Run: headless pygame with SDL's dummy video driver; simulated clock (each Clock.tick advances the game by its frame time, no real sleeping); random seed 0; keys injected as events and as key.get_pressed() state; no mouse input.
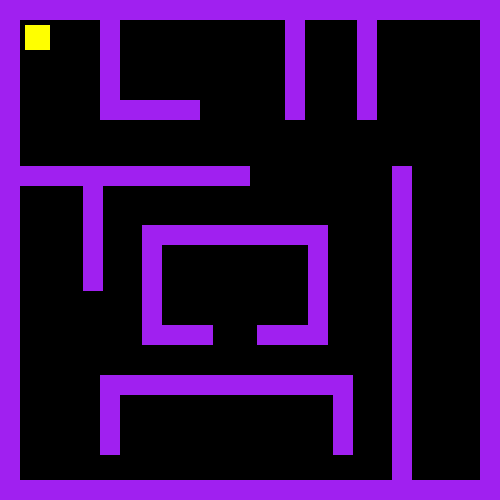
Frame 1 of 4 · flips 1–60 · no input
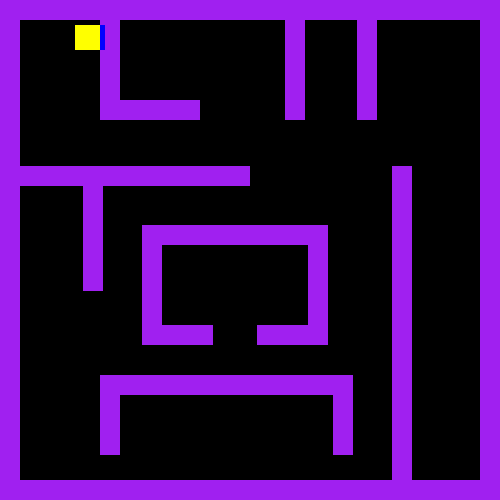
Frame 2 of 4 · flips 61–180 · tapped SPACE, RETURN · held RIGHT (→), D
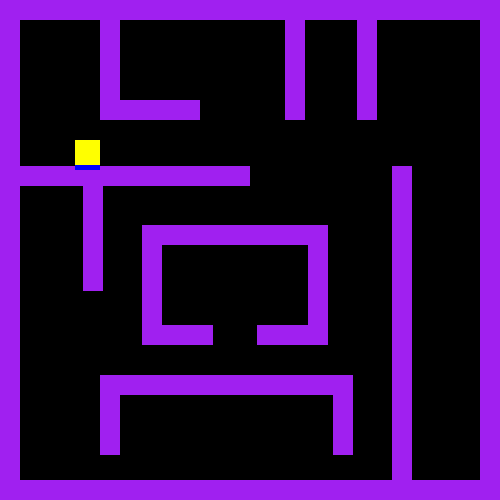
Frame 3 of 4 · flips 181–300 · held DOWN (↓), S
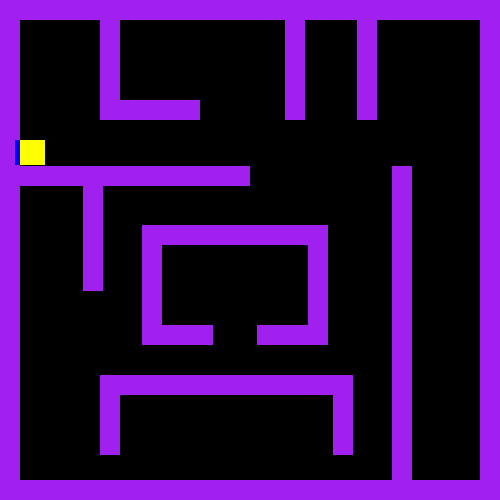
Frame 4 of 4 · flips 301–420 · held LEFT (←), A, UP (↑), W

The pygame program that drew these frames:

class Felles:
    def __init__(self, x,y,farge, strx, stry):
        self.x=x
        self.y=y
        self.farge=farge
        self.strx=strx
        self.stry=stry
        self.rekt=pygame.Rect((self.x,self.y),(self.strx,self.stry))
    def tegn(self):
        pygame.draw.rect(skjerm, self.farge, self.rekt)
        self.rekt=pygame.Rect((self.x,self.y),(self.strx,self.stry))

class Packman(Felles):
    def __init__(self):
        super().__init__(skjerm.get_width()/20, skjerm.get_height()/20, "Yellow", skjerm.get_width()/20, skjerm.get_height()/20)
        self.fart=5
    
    def oppdater(self):
        tast= pygame.key.get_pressed()
        if tast[pygame.K_a]:
            self.rekttest=pygame.Rect((self.x-self.fart,self.y),(self.strx,self.stry))
            self.rekt=pygame.Rect((self.x,self.y),(self.strx,self.stry))
            self.status=True
            pygame.draw.rect(skjerm, "Blue", self.rekttest)
            for x in laberyntlist:
                if (pygame.Rect.colliderect(x.rekt, self.rekttest)):
                    self.status=False
            if self.status:

                self.x-=self.fart
                print ("oink")
        elif tast[pygame.K_d]:
            self.rekttest=pygame.Rect((self.x+self.fart,self.y),(self.strx,self.stry))
            self.rekt=pygame.Rect((self.x,self.y),(self.strx,self.stry))
            self.status=True
            pygame.draw.rect(skjerm, "Blue", self.rekttest)
            for x in laberyntlist:
                if (pygame.Rect.colliderect(x.rekt, self.rekttest)):
                    self.status=False
            if self.status:

                self.x+=self.fart
                print ("oink")
        elif tast[pygame.K_w]:
            self.rekttest=pygame.Rect((self.x,self.y-self.fart),(self.strx,self.stry))
            self.rekt=pygame.Rect((self.x,self.y),(self.strx,self.stry))
            self.status=True
            pygame.draw.rect(skjerm, "Blue", self.rekttest)
            for x in laberyntlist:
                if (pygame.Rect.colliderect(x.rekt, self.rekttest)):
                    self.status=False
            if self.status:

                self.y-=self.fart
                print ("oink")
        elif tast[pygame.K_s]:
            self.rekttest=pygame.Rect((self.x,self.y+self.fart),(self.strx,self.stry))
            self.rekt=pygame.Rect((self.x,self.y),(self.strx,self.stry))
            self.status=True
            pygame.draw.rect(skjerm, "Blue", self.rekttest)
            for x in laberyntlist:
                if (pygame.Rect.colliderect(x.rekt, self.rekttest)):
                    self.status=False
            if self.status:

                self.y+=self.fart
                print ("oink")
    

class Labirynt(Felles):
    def __init__(self, x,y,strx,stry):
        super().__init__(x,y,"purple",strx,stry)





import pygame 
pygame.init()
skjerm= pygame.display.set_mode((500,500))
klokke=pygame.time.Clock()
running=True
test=Packman()
#vegger
lab1= Labirynt(0,0, skjerm.get_width(), skjerm.get_height()/25)
lab2= Labirynt(0,0, skjerm.get_width()/25, skjerm.get_height())
lab3= Labirynt((skjerm.get_width()/25)*24,0,skjerm.get_width(),skjerm.get_height())
lab4= Labirynt(0,(skjerm.get_height()/25)*24, skjerm.get_width(), skjerm.get_height()/25)
#indre vegger fra venstre til høyre som lesing
lab5= Labirynt(skjerm.get_width()/5,0, skjerm.get_width()/25, skjerm.get_height()/5)#vertikal
lab8= Labirynt((skjerm.get_width()/7)*4,0, skjerm.get_width()/25, (skjerm.get_height()/25)*6)#vertikal
lab9= Labirynt((skjerm.get_width()/7)*5,0, skjerm.get_width()/25, (skjerm.get_height()/25)*6)#vertikal
lab7= Labirynt(skjerm.get_width()/5,skjerm.get_height()/5, skjerm.get_width()/5, skjerm.get_height()/25)#horisontal
lab6= Labirynt(0,skjerm.get_height()/3, skjerm.get_width()/2, skjerm.get_height()/25)#horisontal
lab14= Labirynt(skjerm.get_width()/6,skjerm.get_height()/3, skjerm.get_width()/25, skjerm.get_height()/4 )#vertikal
lab13= Labirynt((skjerm.get_width()/14)*11, skjerm.get_height()/3,skjerm.get_width()/25, skjerm.get_height()/3*2)#vertikal

lab15= Labirynt((skjerm.get_width()/7)*2, skjerm.get_height()/20*9, skjerm.get_width()/3, skjerm.get_height()/25)# horisontal
lab16= Labirynt((skjerm.get_width()/7*2), skjerm.get_height()/20*9, skjerm.get_width()/25, skjerm.get_height()/5)#vertikal
lab17= Labirynt((skjerm.get_width()*(2/7+1/3)-1), skjerm.get_height()/20*9, skjerm.get_width()/25, skjerm.get_height()/5)#vertikal
lab18= Labirynt(skjerm.get_width()/7*2, skjerm.get_height()*(9/20+1/5), skjerm.get_width()/7, skjerm.get_height()/25)#horisontal
lab19= Labirynt((skjerm.get_width()*(1/7+1/3+1/25)-1),skjerm.get_height()*(9/20+1/5), skjerm.get_width()/7, skjerm.get_height()/25)#horisotal

lab10= Labirynt((skjerm.get_width()/5),(skjerm.get_height()/4)*3, skjerm.get_width()/2, skjerm.get_height()/25)#hoisontal
lab11= Labirynt((skjerm.get_width()/5),(skjerm.get_height()/4)*3, skjerm.get_width()/25, skjerm.get_height()/25*4)#vertikal
lab12= Labirynt((skjerm.get_width()/3)*2,(skjerm.get_height()/4)*3, skjerm.get_width()/25, skjerm.get_height()/25*4)#vertikal

laberyntlist=[lab1, lab2, lab3, lab4, lab5,lab6,lab7, lab8, lab9, lab10, lab11, lab12, lab13, lab14, lab15,lab16, lab17, lab18, lab19]
while running:
    for event in pygame.event.get():
        if event.type==pygame.QUIT:
            running=False
    klokke.tick(30)
    skjerm.fill("black")
    for x in laberyntlist:
        x.tegn()
    test.oppdater()
    test.tegn()
    
    pygame.display.flip()



pygame.quit()
